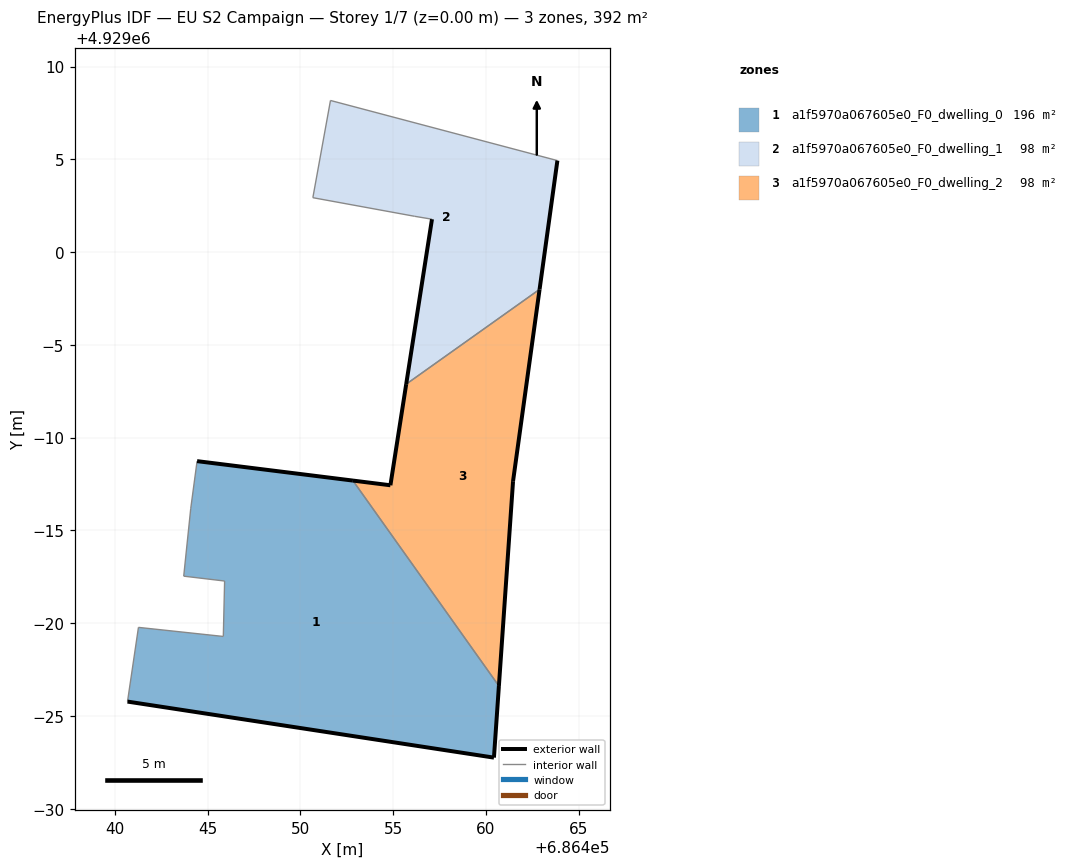
=== STOREY PLAN SPEC (per zone: floor XY polygon, exterior-wall plan segments, windows/doors) ===
zone 1: a1f5970a067605e0_F0_dwelling_0  (196.1 m²)
  floor: (686460.44, 4928972.75) (686460.70, 4928976.61) (686452.83, 4928987.68) (686444.44, 4928988.73) (686444.10, 4928986.19) (686443.72, 4928982.53) (686445.92, 4928982.27) (686445.85, 4928979.28) (686441.28, 4928979.77) (686440.69, 4928975.77)
  exterior wall: (686444.44, 4928988.73) – (686452.83, 4928987.68)  [8.5 m]
  exterior wall: (686460.70, 4928976.61) – (686460.44, 4928972.75)  [3.9 m]
  exterior wall: (686460.44, 4928972.75) – (686440.69, 4928975.77)  [20.0 m]
  interior walls: 7
zone 2: a1f5970a067605e0_F0_dwelling_1  (98.0 m²)
  floor: (686462.90, 4928997.99) (686463.86, 4929004.93) (686451.63, 4929008.17) (686450.68, 4929002.93) (686456.15, 4929001.93) (686457.10, 4929001.77) (686455.71, 4928992.88)
  exterior wall: (686463.86, 4929004.93) – (686462.90, 4928997.99)  [7.0 m]
  exterior wall: (686455.71, 4928992.88) – (686457.10, 4929001.77)  [9.0 m]
  interior walls: 5
zone 3: a1f5970a067605e0_F0_dwelling_2  (98.0 m²)
  floor: (686460.70, 4928976.61) (686461.47, 4928987.65) (686462.90, 4928997.99) (686455.71, 4928992.88) (686454.86, 4928987.43) (686452.83, 4928987.68)
  exterior wall: (686461.47, 4928987.65) – (686460.70, 4928976.61)  [11.1 m]
  exterior wall: (686452.83, 4928987.68) – (686454.86, 4928987.43)  [2.0 m]
  exterior wall: (686454.86, 4928987.43) – (686455.71, 4928992.88)  [5.5 m]
  exterior wall: (686462.90, 4928997.99) – (686461.47, 4928987.65)  [10.4 m]
  interior walls: 2

=== DERIVED (storey summary) ===
Building: EU S2 Campaign
Storey: 1 of 7  (floor level z = 0.00 m)
Storey gross floor area: 392.1 m²
Zones on this storey: 3
  - a1f5970a067605e0_F0_dwelling_0: floor 196.1 m²; exterior wall 32.3 m (96.9 m²); WWR 0.0%
  - a1f5970a067605e0_F0_dwelling_1: floor 98.0 m²; exterior wall 16.0 m (48.0 m²); WWR 0.0%
  - a1f5970a067605e0_F0_dwelling_2: floor 98.0 m²; exterior wall 29.1 m (87.2 m²); WWR 0.0%
Zone adjacency (shared interzone walls):
  - a1f5970a067605e0_F0_dwelling_0 ↔ a1f5970a067605e0_F0_dwelling_2
  - a1f5970a067605e0_F0_dwelling_1 ↔ a1f5970a067605e0_F0_dwelling_2